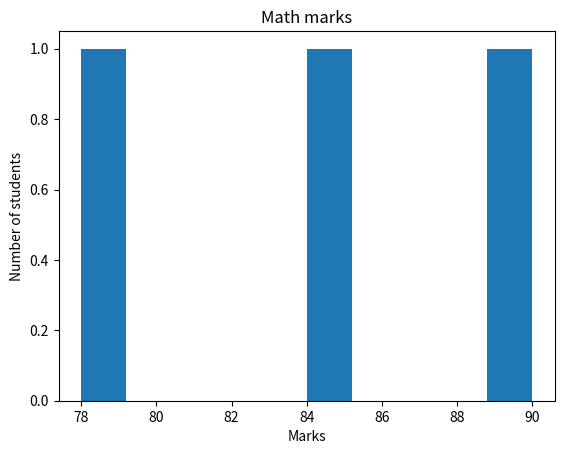

Python code for this plot:
#Q8. Plot a histogram of math marks.

import pandas as pd
import matplotlib.pyplot as plt

border = "-"*60

data = {
    'Name' : ['Amit','Sagar','Pooja'],
    'Math': [85, 90, 78],
    'Science' : [92, 88, 80],
    'English' : [75, 85, 82]
}

df = pd.DataFrame(data)
print("DataFrame :", df)
print(border)

#Calculate Total
df['Total'] = df[['Math','Science','English']].sum(axis=1)

#Add status 
df['Status'] = df['Total'].apply(
    lambda x : 'Pass' if x >= 250 else 'Fail'
)

print(df)
print(border)

#Count students passed
cnt = 0
for i in df['Status']:
    if i == 'Pass':
        cnt = cnt + 1
print("Total students passed :", cnt)
print(border)

#Export the final DataFrame to a CSV file
Filename = open("DataFrame.csv", "w")

Filename.write(str(df))

print("DataFrame exported to CSV file successfully.")
Filename.close()

print(border)

#plot a histogram
plt.hist(df['Math'])

plt.title("Math marks")
plt.xlabel("Marks")
plt.ylabel("Number of students")

plt.show()
